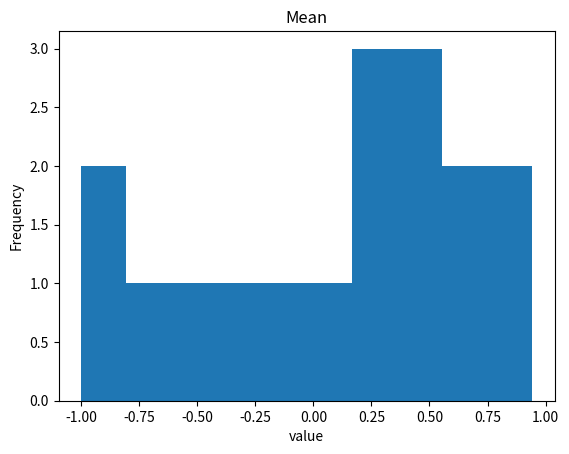

Write the Python code that produced this figure.
import matplotlib.pyplot as pl
import numpy as np

a = np.array([-0.86906864, -0.72122614, -0.18074998, -0.57190212, -0.25689268 ,-1. ,0.68713553 ,0.29597819, 0.45022949, 0.37550592, 0.86906864, 0.17437203, 0.48704826, 0.2235648, 0.72122614, 0.14387731, 0.94194514])

fig = pl.hist(a, density=0)
pl.title('Mean')
pl.xlabel("value")
pl.ylabel("Frequency")
pl.show()
# pl.savefig("abc.png")
